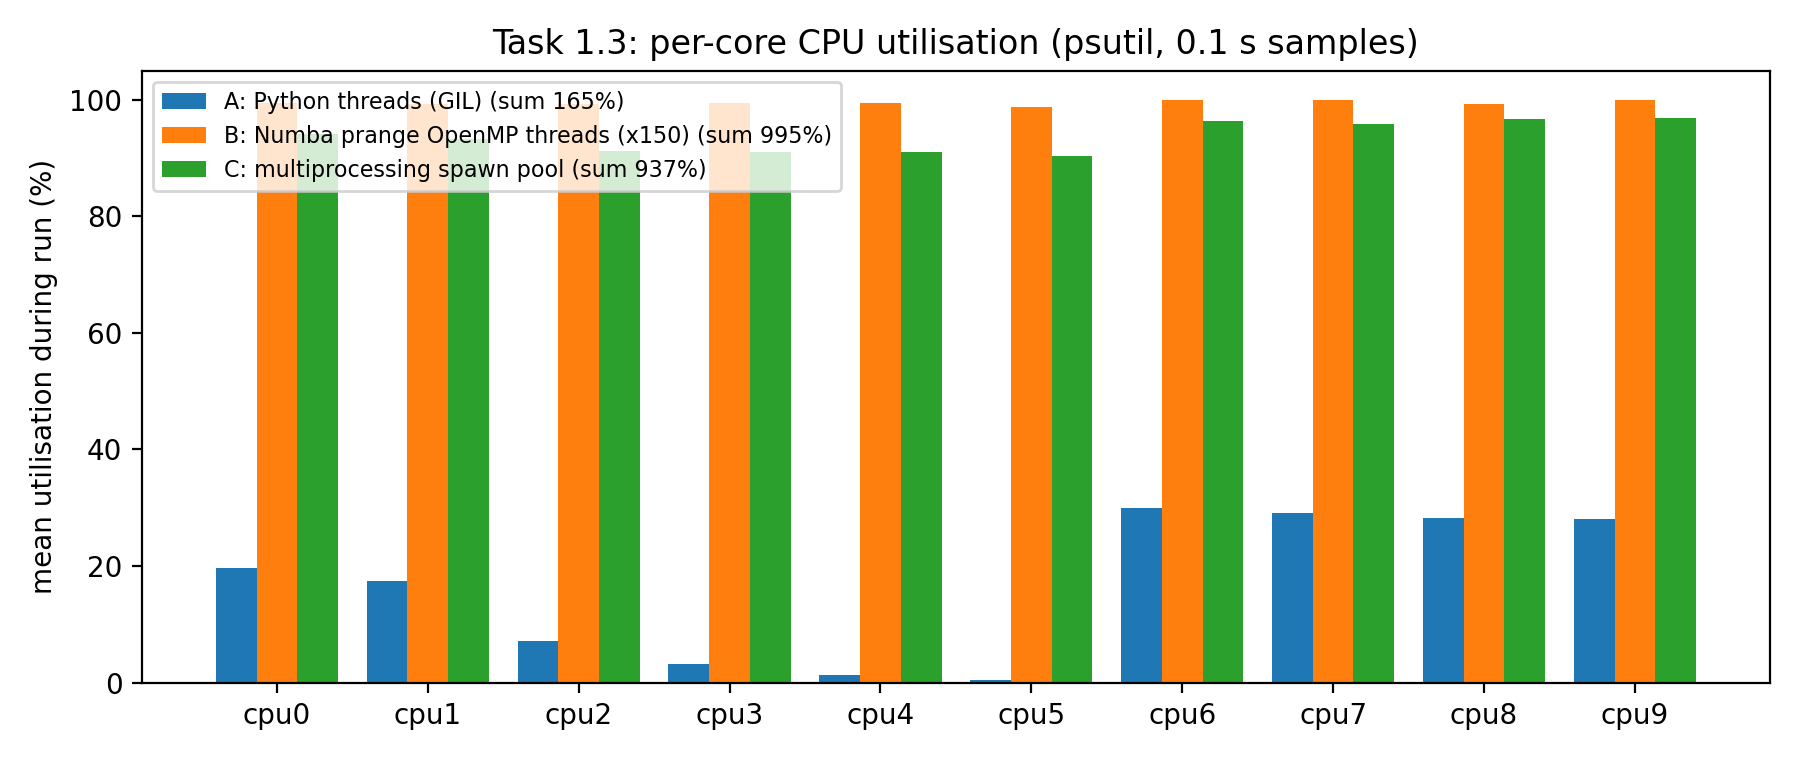

Data behind this chart, as committed beside it:
variant, t_s, cpu0, cpu1, cpu2, cpu3, cpu4, cpu5, cpu6, cpu7, cpu8, cpu9
A: Python threads (GIL), 0.10, 90.0, 88.9, 90.0, 81.8, 90.0, 70.0, 100.0, 100.0, 100.0, 100.0
A: Python threads (GIL), 0.21, 88.9, 90.9, 90.0, 80.0, 81.8, 75.0, 90.9, 90.9, 90.9, 100.0
A: Python threads (GIL), 0.32, 58.3, 20.0, 18.2, 9.1, 0.0, 0.0, 9.1, 9.1, 18.2, 9.1
A: Python threads (GIL), 0.43, 40.0, 33.3, 18.2, 9.1, 0.0, 0.0, 45.5, 27.3, 30.0, 18.2
A: Python threads (GIL), 0.54, 27.3, 18.2, 9.1, 0.0, 8.3, 0.0, 18.2, 30.0, 18.2, 41.7
A: Python threads (GIL), 0.68, 26.7, 21.4, 13.3, 6.7, 0.0, 0.0, 35.7, 26.7, 40.0, 35.7
A: Python threads (GIL), 0.87, 15.8, 5.6, 0.0, 0.0, 0.0, 0.0, 31.6, 26.3, 27.8, 22.2
A: Python threads (GIL), 0.99, 9.1, 8.3, 15.4, 0.0, 0.0, 0.0, 18.2, 58.3, 15.4, 16.7
A: Python threads (GIL), 1.12, 15.4, 15.4, 0.0, 7.1, 0.0, 0.0, 33.3, 15.4, 28.6, 42.9
A: Python threads (GIL), 1.23, 18.2, 18.2, 0.0, 0.0, 0.0, 0.0, 40.0, 30.0, 40.0, 10.0
A: Python threads (GIL), 1.33, 10.0, 20.0, 16.7, 9.1, 0.0, 0.0, 20.0, 16.7, 20.0, 54.5
A: Python threads (GIL), 1.48, 26.7, 20.0, 0.0, 0.0, 6.7, 0.0, 21.4, 15.4, 50.0, 21.4
A: Python threads (GIL), 1.59, 18.2, 9.1, 0.0, 0.0, 0.0, 0.0, 33.3, 41.7, 36.4, 18.2
A: Python threads (GIL), 1.70, 18.2, 25.0, 9.1, 0.0, 0.0, 0.0, 60.0, 40.0, 33.3, 58.3
A: Python threads (GIL), 1.91, 19.0, 19.0, 9.1, 8.7, 0.0, 0.0, 40.9, 36.4, 23.8, 14.3
A: Python threads (GIL), 2.02, 9.1, 10.0, 0.0, 0.0, 0.0, 0.0, 54.5, 10.0, 20.0, 10.0
A: Python threads (GIL), 2.14, 9.1, 8.3, 0.0, 0.0, 0.0, 0.0, 15.4, 42.9, 23.1, 38.5
A: Python threads (GIL), 2.30, 23.5, 17.6, 11.8, 0.0, 0.0, 0.0, 26.7, 33.3, 33.3, 29.4
A: Python threads (GIL), 2.42, 18.2, 18.2, 9.1, 0.0, 8.3, 0.0, 18.2, 9.1, 45.5, 36.4
A: Python threads (GIL), 2.53, 18.2, 18.2, 0.0, 0.0, 0.0, 8.3, 25.0, 45.5, 23.1, 36.4
A: Python threads (GIL), 2.64, 30.0, 30.0, 18.2, 16.7, 0.0, 0.0, 0.0, 18.2, 0.0, 0.0
A: Python threads (GIL), 2.74, 20.0, 18.2, 0.0, 0.0, 0.0, 9.1, 9.1, 0.0, 10.0, 16.7
A: Python threads (GIL), 2.85, 30.0, 30.0, 18.2, 9.1, 0.0, 0.0, 10.0, 16.7, 27.3, 30.0
A: Python threads (GIL), 2.95, 36.4, 27.3, 10.0, 0.0, 0.0, 0.0, 0.0, 0.0, 10.0, 18.2
B: Numba prange OpenMP threads (x150), 0.10, 30.0, 11.1, 10.0, 9.1, 9.1, 0.0, 9.1, 0.0, 18.2, 0.0
B: Numba prange OpenMP threads (x150), 0.21, 27.3, 33.3, 18.2, 9.1, 9.1, 0.0, 0.0, 0.0, 10.0, 18.2
B: Numba prange OpenMP threads (x150), 0.31, 36.4, 30.0, 11.1, 20.0, 10.0, 9.1, 18.2, 9.1, 10.0, 18.2
B: Numba prange OpenMP threads (x150), 0.42, 100.0, 100.0, 100.0, 100.0, 100.0, 100.0, 100.0, 100.0, 100.0, 100.0
B: Numba prange OpenMP threads (x150), 0.52, 100.0, 100.0, 100.0, 100.0, 100.0, 100.0, 100.0, 100.0, 100.0, 100.0
B: Numba prange OpenMP threads (x150), 0.63, 100.0, 100.0, 100.0, 91.7, 100.0, 100.0, 100.0, 100.0, 100.0, 100.0
B: Numba prange OpenMP threads (x150), 0.73, 100.0, 100.0, 90.9, 100.0, 100.0, 91.7, 100.0, 100.0, 100.0, 100.0
B: Numba prange OpenMP threads (x150), 0.84, 100.0, 100.0, 100.0, 100.0, 100.0, 100.0, 100.0, 100.0, 100.0, 100.0
B: Numba prange OpenMP threads (x150), 0.94, 100.0, 100.0, 100.0, 100.0, 100.0, 100.0, 100.0, 100.0, 100.0, 100.0
B: Numba prange OpenMP threads (x150), 1.05, 100.0, 100.0, 100.0, 100.0, 91.7, 100.0, 100.0, 100.0, 100.0, 100.0
B: Numba prange OpenMP threads (x150), 1.15, 100.0, 100.0, 100.0, 100.0, 100.0, 100.0, 100.0, 100.0, 100.0, 100.0
B: Numba prange OpenMP threads (x150), 1.26, 100.0, 100.0, 100.0, 100.0, 100.0, 100.0, 100.0, 100.0, 100.0, 100.0
B: Numba prange OpenMP threads (x150), 1.37, 100.0, 90.9, 100.0, 100.0, 100.0, 100.0, 100.0, 100.0, 90.9, 100.0
B: Numba prange OpenMP threads (x150), 1.47, 91.7, 100.0, 100.0, 100.0, 100.0, 100.0, 100.0, 100.0, 100.0, 100.0
B: Numba prange OpenMP threads (x150), 1.57, 100.0, 100.0, 100.0, 100.0, 100.0, 100.0, 100.0, 100.0, 100.0, 100.0
B: Numba prange OpenMP threads (x150), 1.67, 100.0, 100.0, 100.0, 100.0, 100.0, 90.9, 100.0, 100.0, 100.0, 100.0
B: Numba prange OpenMP threads (x150), 1.78, 90.0, 90.0, 90.0, 81.8, 81.8, 77.8, 100.0, 100.0, 100.0, 100.0
B: Numba prange OpenMP threads (x150), 1.88, 70.0, 75.0, 72.7, 70.0, 63.6, 50.0, 72.7, 72.7, 81.8, 70.0
B: Numba prange OpenMP threads (x150), 1.99, 27.3, 22.2, 0.0, 9.1, 0.0, 0.0, 0.0, 9.1, 0.0, 9.1
C: multiprocessing spawn pool, 0.11, 30.0, 30.0, 10.0, 0.0, 0.0, 9.1, 0.0, 0.0, 20.0, 27.3
C: multiprocessing spawn pool, 0.21, 27.3, 25.0, 18.2, 18.2, 0.0, 0.0, 0.0, 0.0, 0.0, 0.0
C: multiprocessing spawn pool, 0.32, 70.0, 50.0, 30.0, 9.1, 9.1, 9.1, 0.0, 0.0, 9.1, 0.0
C: multiprocessing spawn pool, 0.55, 100.0, 91.3, 91.7, 91.3, 91.3, 87.0, 95.7, 95.5, 95.8, 95.8
C: multiprocessing spawn pool, 0.65, 100.0, 100.0, 100.0, 100.0, 100.0, 100.0, 100.0, 100.0, 100.0, 100.0
C: multiprocessing spawn pool, 0.76, 100.0, 100.0, 100.0, 100.0, 100.0, 100.0, 100.0, 100.0, 100.0, 100.0
C: multiprocessing spawn pool, 0.86, 100.0, 100.0, 100.0, 100.0, 100.0, 100.0, 100.0, 100.0, 100.0, 100.0
C: multiprocessing spawn pool, 0.97, 91.7, 100.0, 90.9, 100.0, 90.9, 90.0, 100.0, 90.9, 90.9, 100.0
C: multiprocessing spawn pool, 1.07, 100.0, 90.9, 100.0, 100.0, 100.0, 100.0, 90.9, 100.0, 100.0, 100.0
C: multiprocessing spawn pool, 1.17, 100.0, 100.0, 100.0, 100.0, 100.0, 100.0, 100.0, 100.0, 100.0, 100.0
C: multiprocessing spawn pool, 1.28, 100.0, 100.0, 100.0, 100.0, 100.0, 100.0, 100.0, 100.0, 100.0, 100.0
C: multiprocessing spawn pool, 1.38, 100.0, 100.0, 100.0, 100.0, 100.0, 100.0, 100.0, 100.0, 100.0, 100.0
C: multiprocessing spawn pool, 1.49, 50.0, 50.0, 30.0, 20.0, 27.3, 27.3, 77.8, 72.7, 80.0, 72.7
C: multiprocessing spawn pool, 1.59, 18.2, 18.2, 0.0, 9.1, 9.1, 0.0, 16.7, 0.0, 9.1, 9.1
C: multiprocessing spawn pool, 1.70, 27.3, 20.0, 18.2, 10.0, 0.0, 0.0, 0.0, 9.1, 0.0, 9.1
C: multiprocessing spawn pool, 1.80, 40.0, 36.4, 25.0, 9.1, 0.0, 0.0, 20.0, 20.0, 0.0, 0.0
